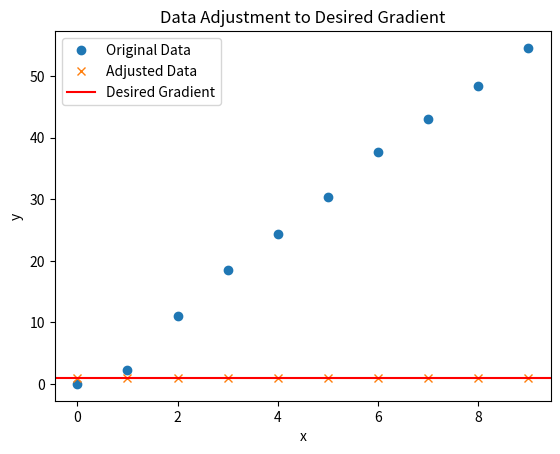

Generate this figure with matplotlib:
import numpy as np
from scipy.optimize import minimize
import matplotlib.pyplot as plt

# Sample data
x = np.array([0, 1, 2, 3, 4, 5, 6, 7, 8, 9, 10])
y_original = np.array([0, 2.31, 11, 18.46, 24.4, 30.395, 37.635, 43.08, 48.455, 54.585, 61.655])  # Original data points

# Desired gradient (you can modify this as needed)
desired_gradient = 1

# Define the objective function to minimize
def objective_function(params):
    gain, offset = params
    adjusted_gradients = (np.diff(y_original) / np.diff(x)) * gain + offset
    error = np.sum((adjusted_gradients - desired_gradient)**2)
    return error

# Initial guess for gain and offset
initial_guess = [1.0, 0.0]

# Minimize the objective function
result = minimize(objective_function, initial_guess, method='Nelder-Mead')

# Obtain the optimized gain and offset
optimized_gain, optimized_offset = result.x

# Calculate adjusted data using optimized gain and offset
y_adjusted = (np.diff(y_original) / np.diff(x)) * optimized_gain + optimized_offset

# Plot the original and adjusted data
plt.figure()
plt.plot(x[:-1], y_original[:-1], 'o', label='Original Data')
plt.plot(x[:-1], y_adjusted, 'x', label='Adjusted Data')
plt.axhline(y=desired_gradient, color='r', linestyle='-', label='Desired Gradient')
plt.legend()
plt.xlabel('x')
plt.ylabel('y')
plt.title('Data Adjustment to Desired Gradient')
plt.show()

# Print the optimized gain and offset
print("Optimized Gain:", optimized_gain)
print("Optimized Offset:", optimized_offset)
